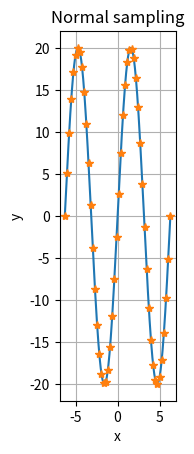
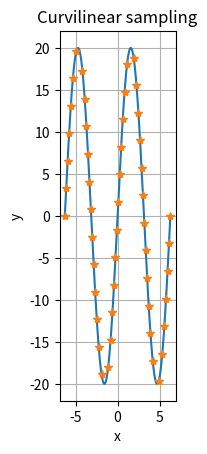

The script that saved these images, in order:
import matplotlib
import matplotlib.pyplot as plt
import math
import numpy as np


fun=lambda x: 20*np.sin(x)
dfun=lambda x: 20*np.cos(x)
a=-2*np.pi
b=2*np.pi


"""
fun=lambda x: np.exp(x)
dfun=lambda x: np.exp(x)
a=-10
b=3
"""

densedomain=np.linspace(a,b,500)

nsamples=50
classicsamples=np.linspace(a,b,nsamples)

paramsteps=10000
paramdelta=(b-a)/(paramsteps-1)
print("Integration step:",paramdelta)
paramsamples=np.linspace(a,b,paramsteps)
L=0.0
for i in range(paramsteps-1):
	startX=paramsamples[i]
	endX=paramsamples[i+1]
	startSlope=dfun(startX)
	endSlope=dfun(endX)
	avgSlope=0.5*(startSlope+endSlope)
	L+=paramdelta*np.sqrt(1+avgSlope**2)
print("Curve length:",L)

curvesamples=np.linspace(0,L,nsamples)
print("Samples on curve length:",curvesamples)
xcurvesamples=np.array([])
l=0.0
xt=a
for curvesample in curvesamples:
	while l<curvesample:
		startX=xt
		endX=xt+paramdelta
		startSlope=dfun(startX)
		endSlope=dfun(endX)
		avgSlope=0.5*(startSlope+endSlope)
		l+=paramdelta*np.sqrt(1+avgSlope**2)
		xt+=paramdelta
	xcurvesamples=np.append(xcurvesamples,xt)
	print("Sample at s=",l,", x=",xt)
	
fig1, ax1 = plt.subplots()
ax1.set(xlabel='x', ylabel='y',
       title='Normal sampling')
ax1.grid()

fig1, ax2 = plt.subplots()
ax2.set(xlabel='x', ylabel='y',
       title='Curvilinear sampling')
ax2.grid()
		
ax1.plot(densedomain,fun(densedomain))
ax2.plot(densedomain,fun(densedomain))

ax1.plot(classicsamples,fun(classicsamples),linestyle="None",marker="*")
ax2.plot(xcurvesamples,fun(xcurvesamples),linestyle="None",marker="*")

ax1.set_aspect('equal', 'box')
ax2.set_aspect('equal', 'box')

plt.show()
